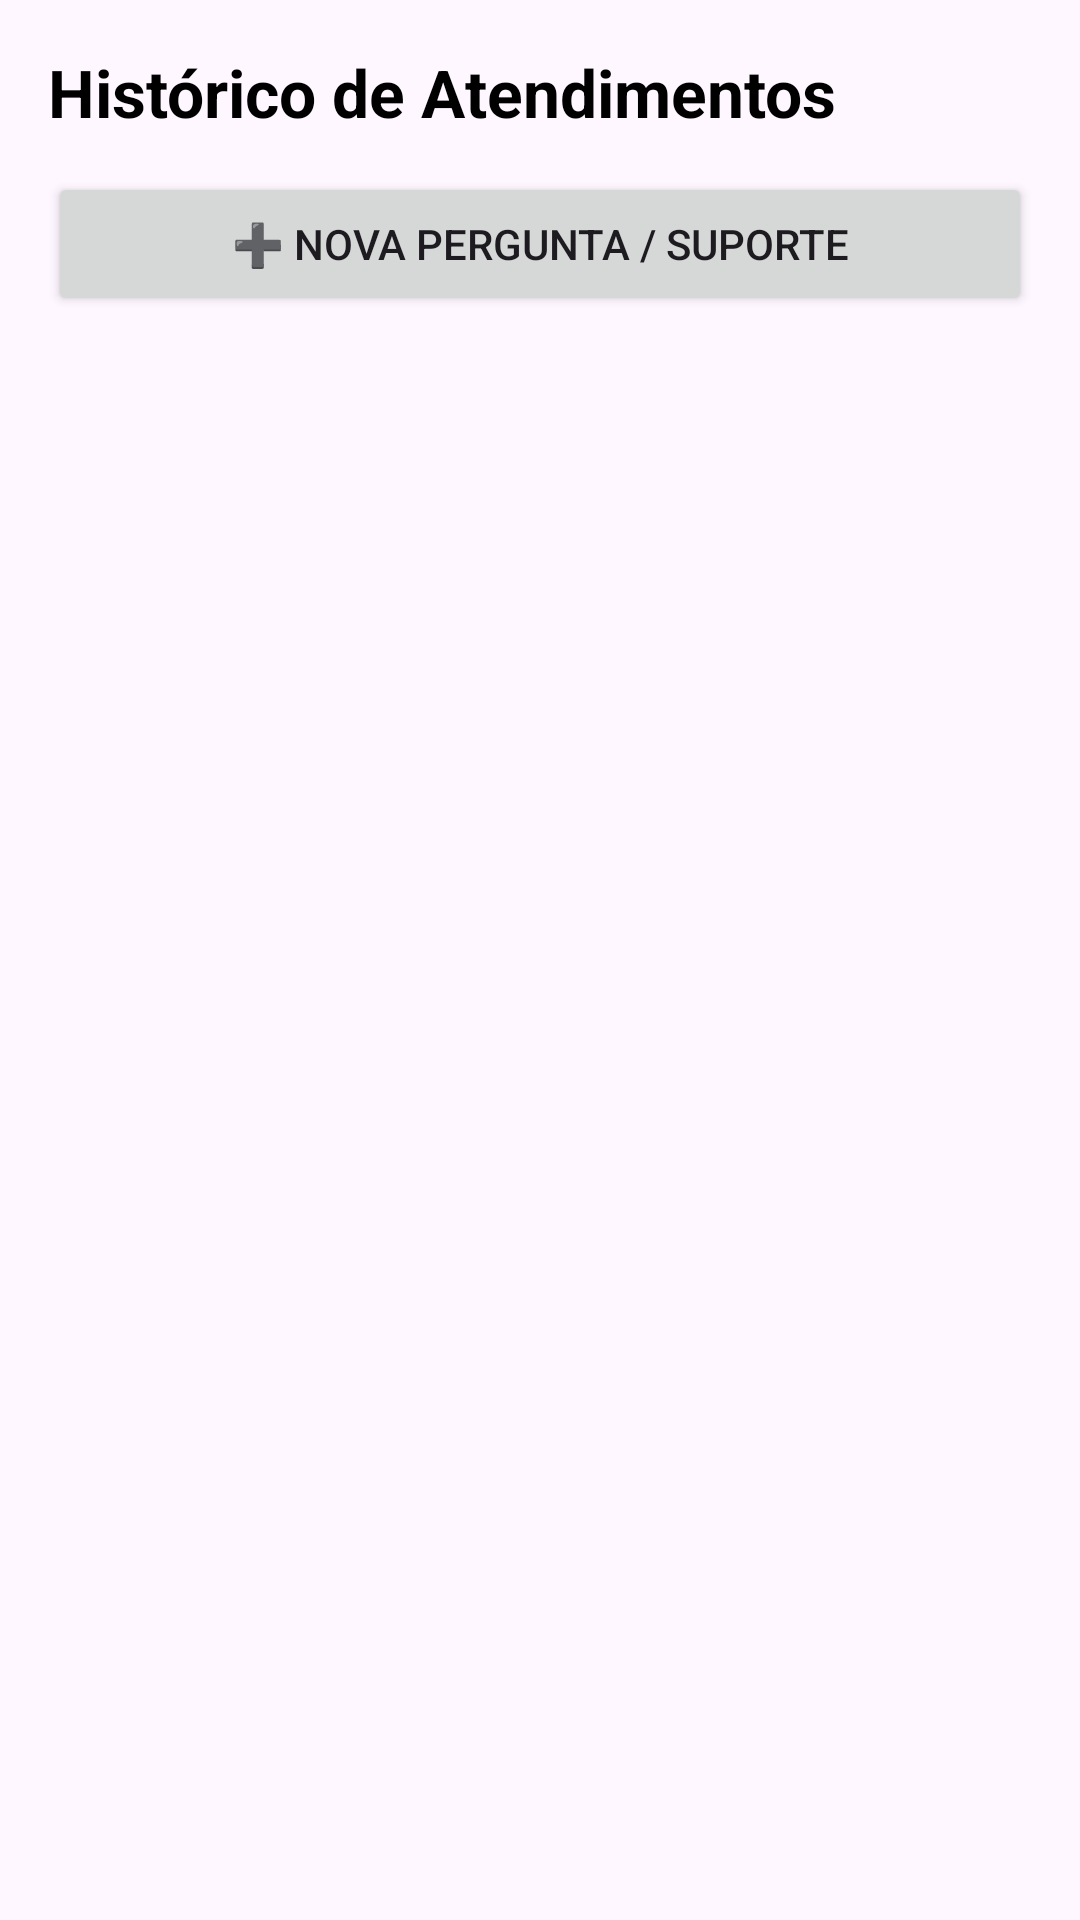

Write the Android layout XML for this screen, with the resource values it uses.
<!-- AndroidManifest.xml: application theme Theme.Safoandroid -->
<!-- res/layout/activity_atendimentos.xml -->
<?xml version="1.0" encoding="utf-8"?>
<LinearLayout xmlns:android="http://schemas.android.com/apk/res/android"
    android:layout_width="match_parent"
    android:layout_height="match_parent"
    android:orientation="vertical"
    android:padding="16dp">

    <TextView
        android:layout_width="wrap_content"
        android:layout_height="wrap_content"
        android:layout_marginBottom="12dp"
        android:text="Histórico de Atendimentos"
        android:textColor="@android:color/black"
        android:textSize="22sp"
        android:textStyle="bold" />

    <Button
        android:id="@+id/btnNovoAtendimento"
        android:layout_width="match_parent"
        android:layout_height="wrap_content"
        android:layout_marginBottom="16dp"
        android:text="➕ Nova Pergunta / Suporte" />

    <androidx.recyclerview.widget.RecyclerView
        android:id="@+id/rvAtendimentos"
        android:layout_width="match_parent"
        android:layout_height="match_parent" />

</LinearLayout>
<!-- resources referenced by this layout -->
<resources>
  <style name="Theme.Safoandroid" parent="Base.Theme.Safoandroid" />
  <style name="Base.Theme.Safoandroid" parent="Theme.Material3.DayNight.NoActionBar">
          
          
      </style>
</resources>
